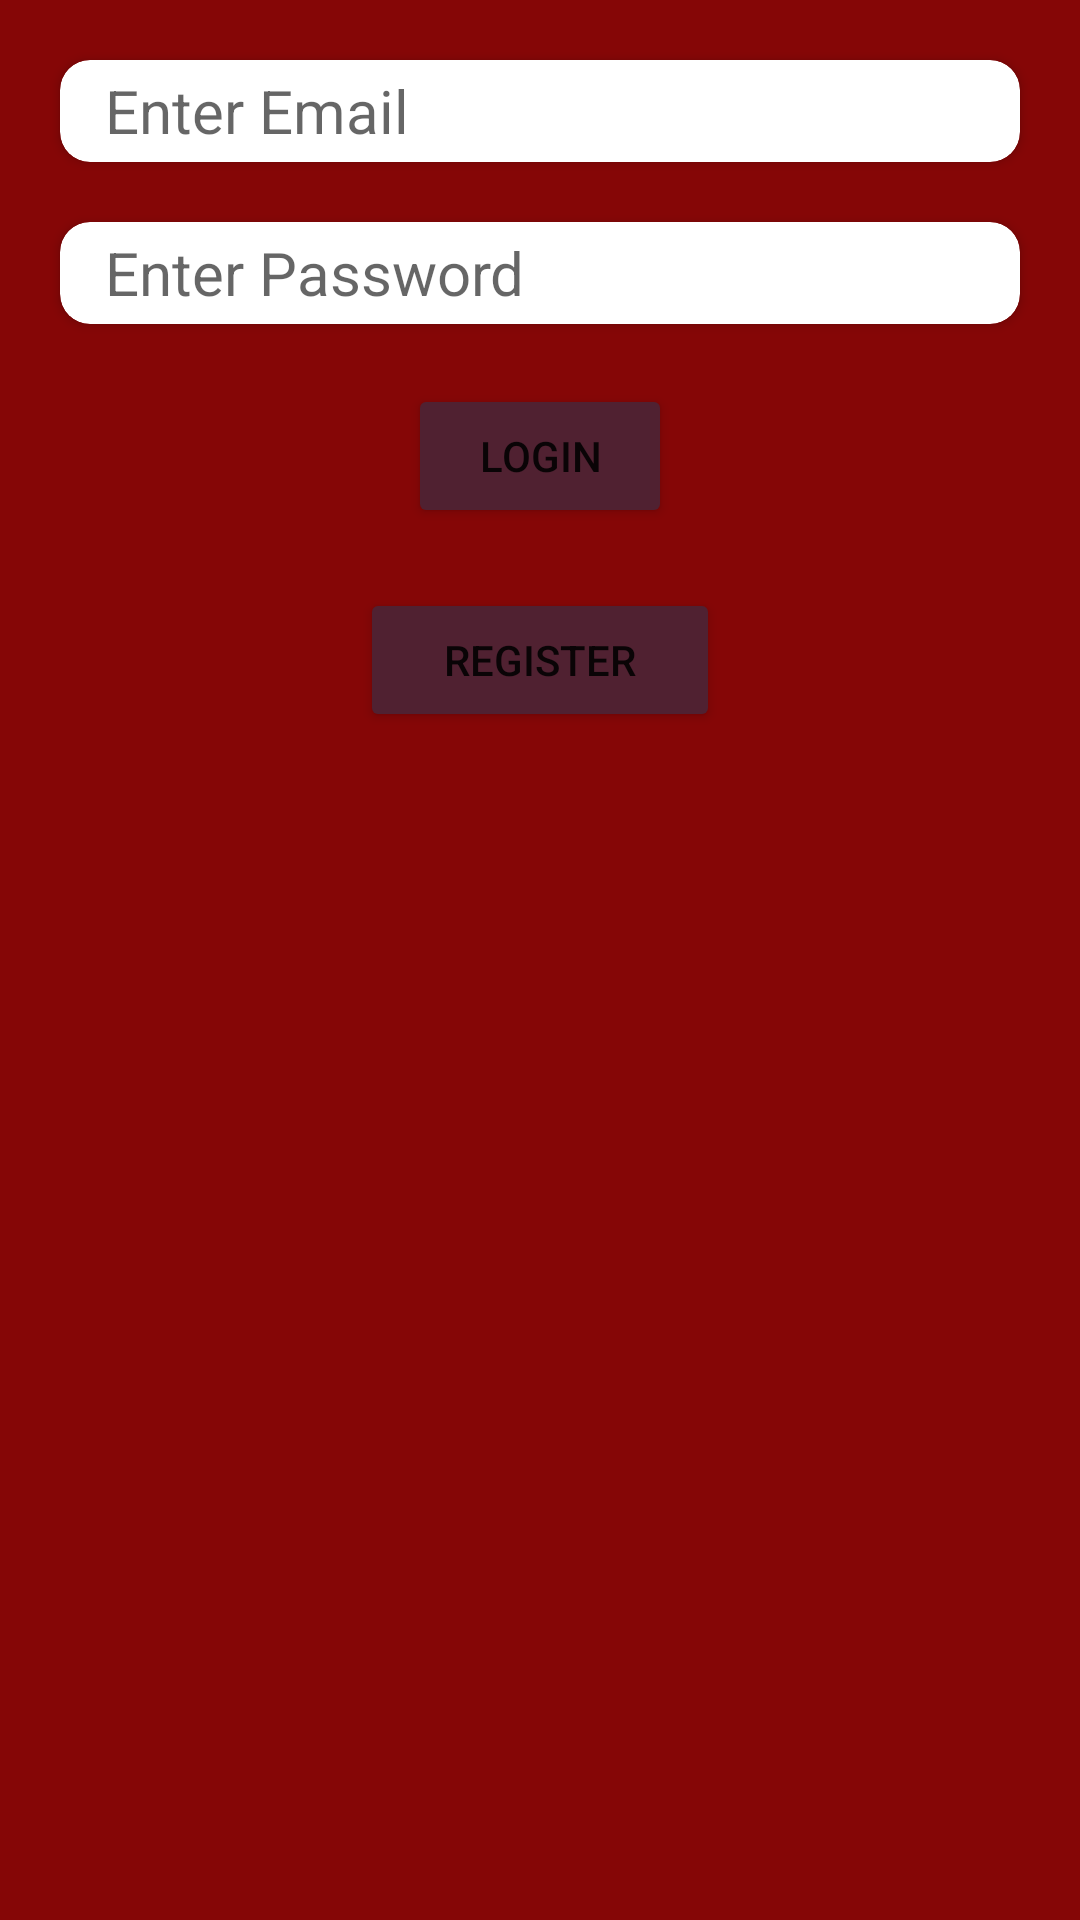

Reconstruct the res/layout file that produces this screen, plus the resources it refers to.
<!-- AndroidManifest.xml: application theme Theme.PostApiRagister2 -->
<!-- res/layout/activity_login.xml -->
<?xml version="1.0" encoding="utf-8"?>
<LinearLayout xmlns:android="http://schemas.android.com/apk/res/android"
    xmlns:app="http://schemas.android.com/apk/res-auto"
    xmlns:tools="http://schemas.android.com/tools"
    android:layout_width="match_parent"
    android:layout_height="match_parent"
    tools:context=".RagisterActivity"
    android:orientation="vertical"
    android:background="#850606">

    

    <androidx.cardview.widget.CardView
        android:layout_width="match_parent"
        android:layout_height="34dp"
        android:layout_marginHorizontal="20dp"
        android:layout_marginTop="20dp"
        app:cardCornerRadius="10dp">

        <EditText
            android:id="@+id/email"
            android:hint="Enter Email"
            android:textSize="20dp"
            android:textColor="#000"
            android:layout_gravity="center"
            android:layout_marginLeft="10dp"
            android:layout_width="match_parent"
            android:layout_height="wrap_content"
            android:background="@null">

        </EditText>

    </androidx.cardview.widget.CardView>

    <androidx.cardview.widget.CardView
        android:layout_width="match_parent"
        android:layout_height="34dp"
        android:layout_marginHorizontal="20dp"
        android:layout_marginTop="20dp"
        app:cardCornerRadius="10dp">

        <EditText
            android:id="@+id/password"
            android:hint="Enter Password"
            android:textSize="20dp"
            android:textColor="#000"
            android:layout_gravity="center"
            android:layout_marginLeft="10dp"
            android:layout_width="match_parent"
            android:layout_height="wrap_content"
            android:background="@null">

        </EditText>

    </androidx.cardview.widget.CardView>



    <Button
        android:id="@+id/btn"
        android:layout_gravity="center"
        android:text="Login"
        android:layout_marginTop="20dp"
        android:layout_width="wrap_content"
        android:layout_height="wrap_content"
        android:backgroundTint="#502131">

    </Button>

    <Button
        android:id="@+id/btn1"
        android:layout_width="120dp"
        android:layout_height="wrap_content"
        android:layout_gravity="center"
        android:layout_marginTop="20dp"
        android:backgroundTint="#502131"
        android:text="Register">

    </Button>

</LinearLayout>
<!-- resources referenced by this layout -->
<resources>
  <style name="Theme.PostApiRagister2" parent="Theme.MaterialComponents.DayNight.NoActionBar">
          
          <item name="colorPrimary">@color/purple_500</item>
          <item name="colorPrimaryVariant">@color/purple_700</item>
          <item name="colorOnPrimary">@color/white</item>
          
          <item name="colorSecondary">@color/teal_200</item>
          <item name="colorSecondaryVariant">@color/teal_700</item>
          <item name="colorOnSecondary">@color/black</item>
          
          <item name="android:statusBarColor" tools:targetApi="l">?attr/colorPrimaryVariant</item>
          
      </style>
  <!-- not gathered from this repository: default colours our renderer supplied (Android Studio template values) -->
  <color name="purple_500">#FF6200EE</color>
  <color name="purple_700">#FF3700B3</color>
  <color name="teal_200">#FF03DAC5</color>
  <color name="teal_700">#FF018786</color>
  <color name="black">#FF000000</color>
  <color name="white">#FFFFFFFF</color>
</resources>
